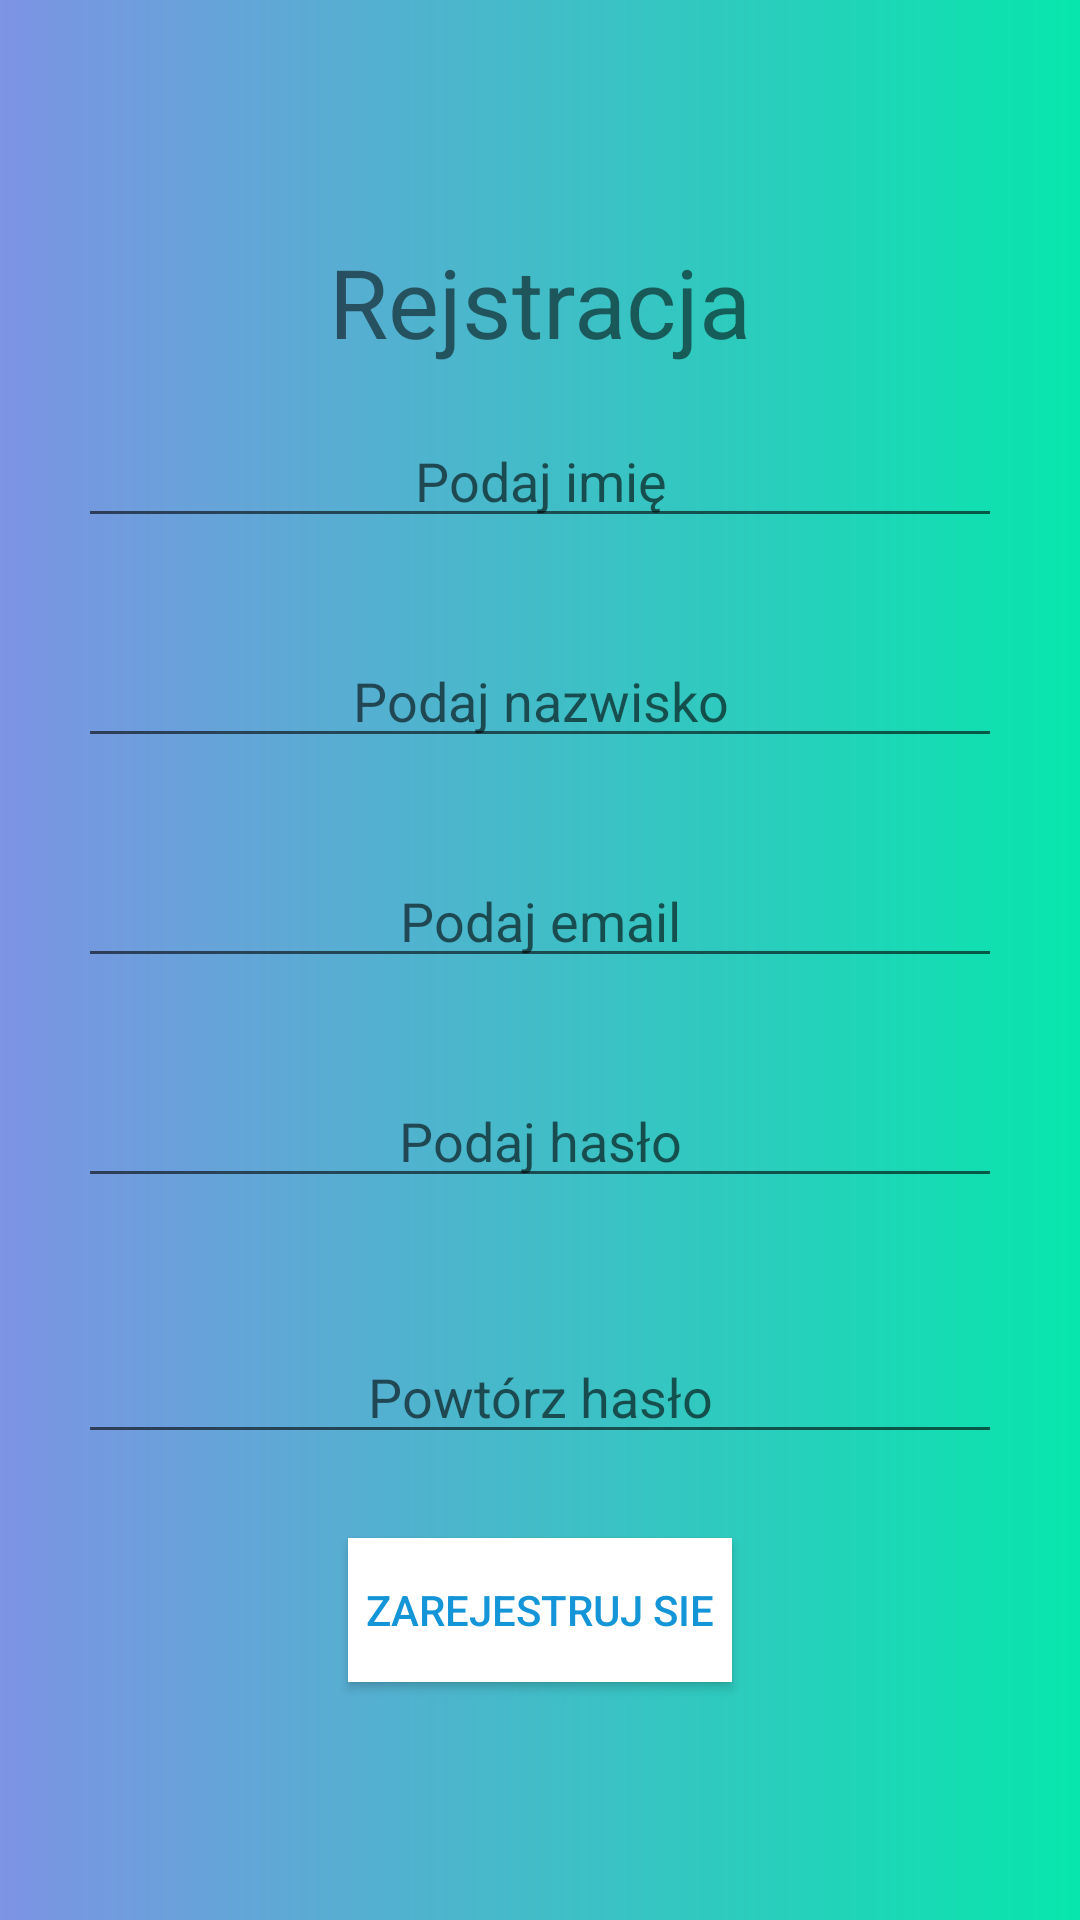

Reconstruct the res/layout file that produces this screen, plus the resources it refers to.
<!-- AndroidManifest.xml: application theme Theme.Wydatki -->
<!-- res/layout/activity_registration.xml -->
<?xml version="1.0" encoding="utf-8"?>
<LinearLayout
        xmlns:android="http://schemas.android.com/apk/res/android"
        xmlns:tools="http://schemas.android.com/tools"
        xmlns:app="http://schemas.android.com/apk/res-auto"
        android:layout_width="match_parent"
        android:layout_height="match_parent"
        android:background="@drawable/login_bg"
        android:padding="26dp"
        android:gravity="center"
        android:orientation="vertical"
        tools:context=".RegistrationActivity">

    <TextView
            android:layout_width="match_parent"
            android:layout_height="wrap_content"

            android:gravity="center"
            android:text="Rejstracja"
            android:textSize="32sp"/>

    <EditText
            android:id="@+id/etName"
            android:layout_width="match_parent"
            android:layout_height="wrap_content"
            android:layout_marginTop="16dp"
            android:gravity="center"
            android:layout_marginBottom="16dp"
            android:hint="Podaj imię"
            android:inputType="textPersonName"
            android:imeOptions="actionNext"
            android:textSize="18sp"/>

    <EditText
            android:id="@+id/etSureName"
            android:layout_width="match_parent"
            android:layout_height="wrap_content"
            android:layout_marginTop="16dp"
            android:gravity="center"
            android:layout_marginBottom="16dp"
            android:hint="Podaj nazwisko"
            android:inputType="textPersonName"
            android:imeOptions="actionNext"
            android:textSize="18sp"/>

    <EditText
            android:id="@+id/etEmail"
            android:layout_width="match_parent"
            android:layout_height="wrap_content"
            android:layout_marginTop="16dp"
            android:gravity="center"
            android:layout_marginBottom="16dp"
            android:hint="Podaj email"
            android:inputType="textEmailAddress"
            android:imeOptions="actionNext"
            android:textSize="18sp"/>

    <EditText
            android:id="@+id/etPassword"
            android:layout_width="match_parent"
            android:layout_height="wrap_content"
            android:gravity="center"
            android:layout_marginTop="16dp"
            android:layout_marginBottom="28dp"
            android:inputType="textPassword"
            android:imeOptions="actionDone"
            android:hint="Podaj hasło"

            android:textSize="18sp"/>
    <EditText
            android:id="@+id/etConfirmPassword"
            android:layout_width="match_parent"
            android:layout_height="wrap_content"
            android:gravity="center"
            android:layout_marginTop="16dp"
            android:layout_marginBottom="28dp"
            android:inputType="textPassword"
            android:imeOptions="actionDone"
            android:hint="Powtórz hasło"
            android:textSize="18sp"/>

    <Button
            android:id="@+id/btnLogin"
            android:layout_width="128dp"
            android:layout_height="wrap_content"
            android:background="@drawable/sigin_in_button"
            android:textColor="#1495d7"
            android:text="Zarejestruj sie"/>

</LinearLayout>
<!-- resources referenced by this layout -->
<resources>
  <!-- drawable login_bg (drawable) -->
  <?xml version="1.0" encoding="utf-8"?>
  <shape xmlns:android="http://schemas.android.com/apk/res/android">
  <gradient android:endColor="#07E6AC"
  
            android:startColor="#7D93E4" />
  </shape>
  <!-- drawable sigin_in_button (drawable) -->
  <?xml version="1.0" encoding="utf-8"?>
  <ripple xmlns:android="http://schemas.android.com/apk/res/android"
  android:color="@color/teal_200">
      <item>
          <shape android:shape="rectangle">
      <solid android:color="#fff"/>
          </shape>
      </item>
  
  </ripple>
  <style name="Theme.Wydatki" parent="Theme.MaterialComponents.DayNight.DarkActionBar">
          
          <item name="colorPrimary">@color/purple_500</item>
          <item name="colorPrimaryVariant">@color/purple_700</item>
          <item name="colorOnPrimary">@color/white</item>
          
          <item name="colorSecondary">@color/teal_200</item>
          <item name="colorSecondaryVariant">@color/teal_700</item>
          <item name="colorOnSecondary">@color/black</item>
          
          <item name="android:statusBarColor" tools:targetApi="l">?attr/colorPrimaryVariant</item>
          
      </style>
  <!-- not gathered from this repository: default colours our renderer supplied (Android Studio template values) -->
  <color name="purple_500">#FF6200EE</color>
  <color name="purple_700">#FF3700B3</color>
  <color name="teal_200">#FF03DAC5</color>
  <color name="teal_700">#FF018786</color>
  <color name="black">#FF000000</color>
  <color name="white">#FFFFFFFF</color>
</resources>
